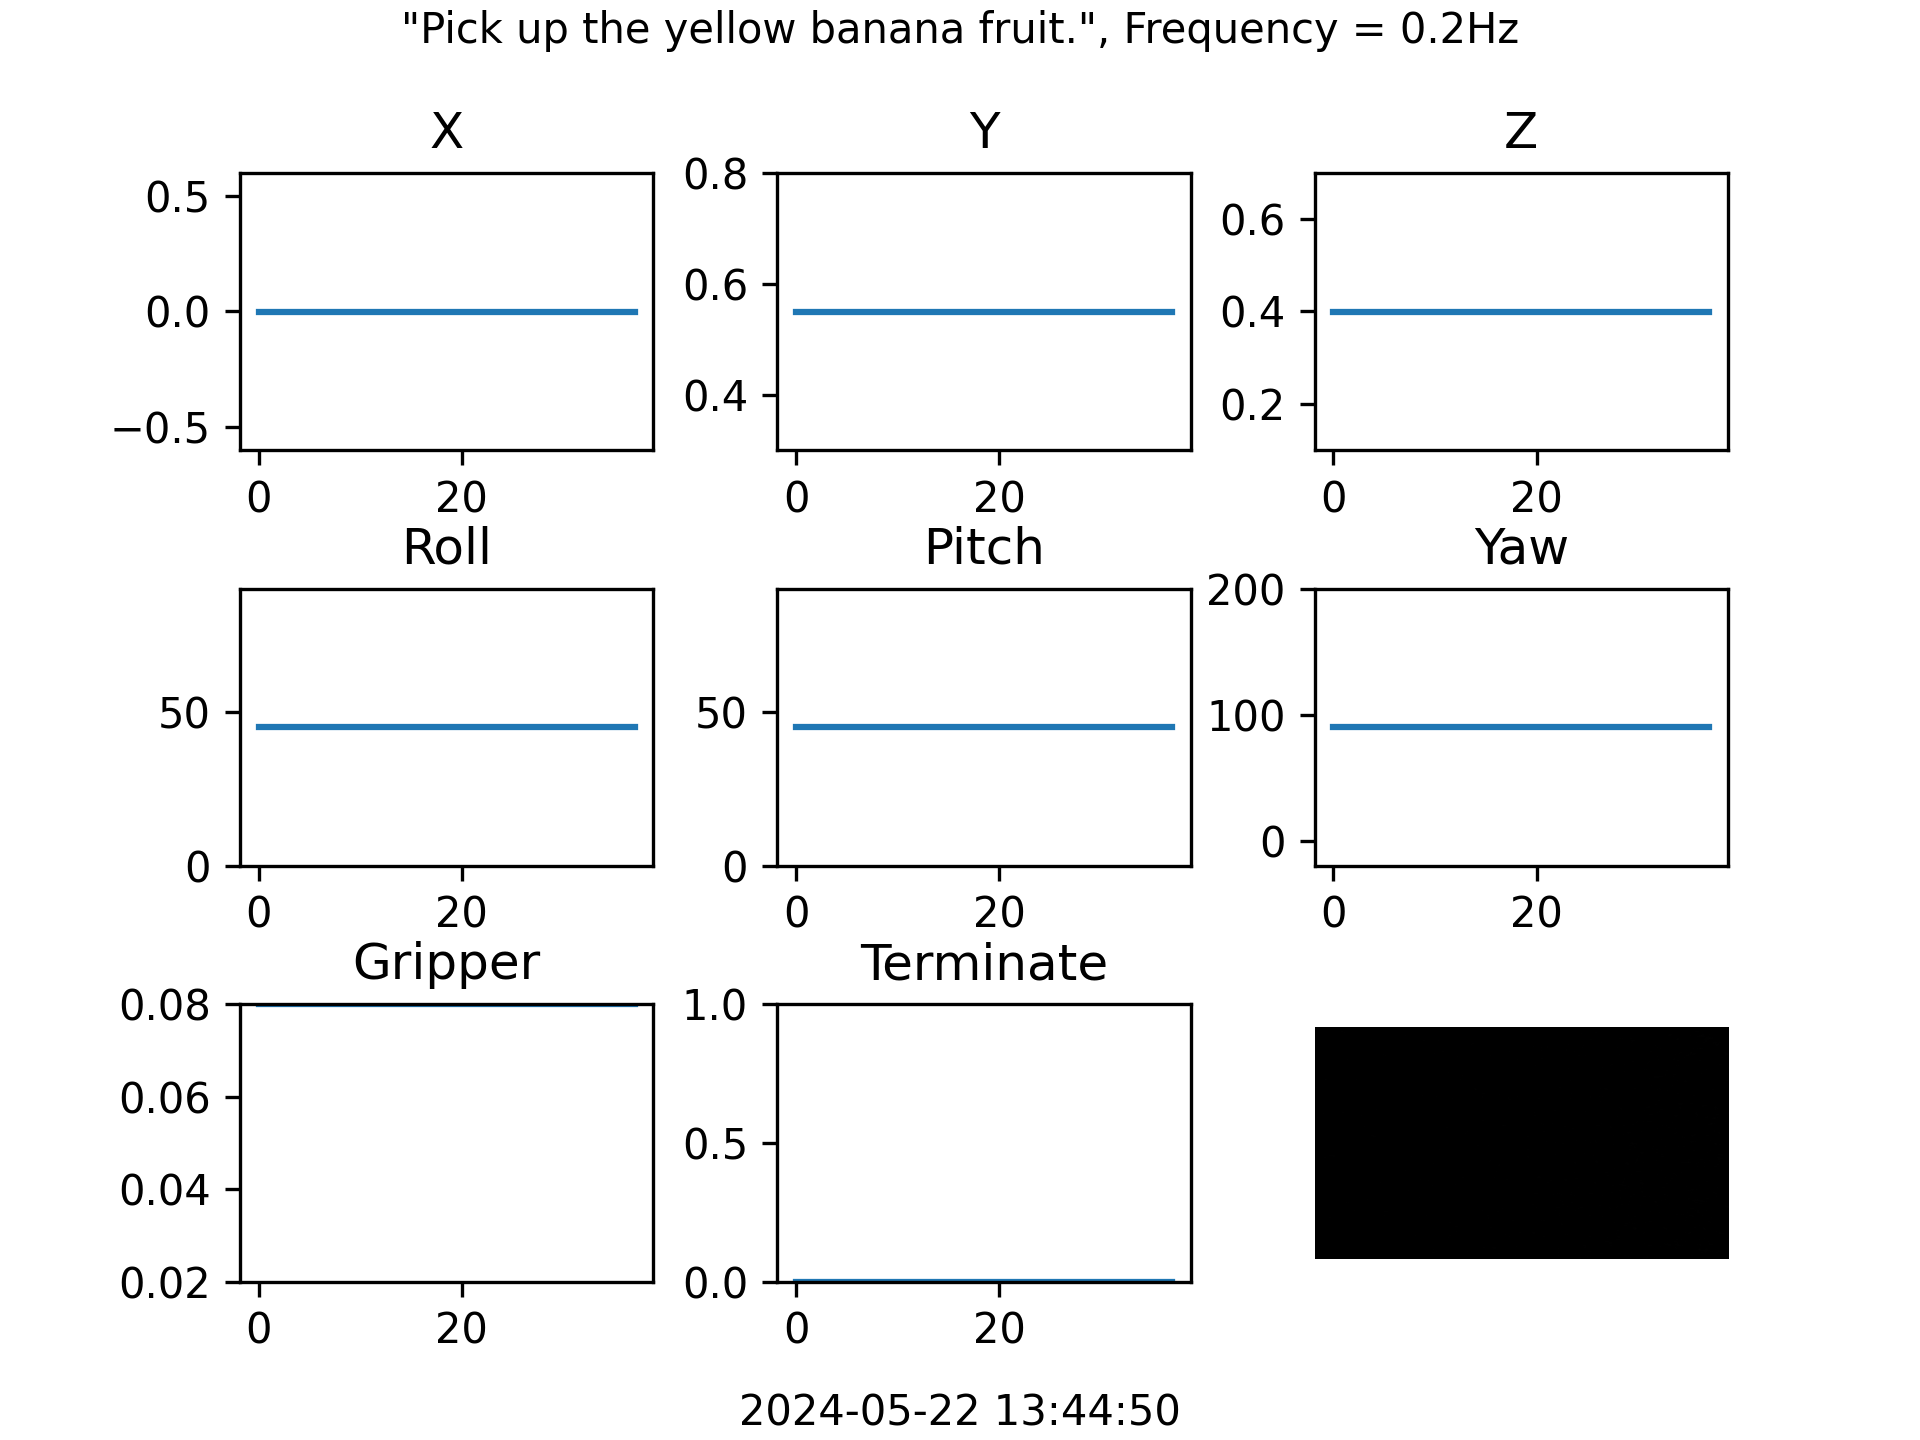

The data file committed next to this chart (first rows):
X, Y, Z, Roll, Pitch, Yaw, Gripper, Terminate, BaseDispl, BaseVertRot
-0.001174, 0.5495, 0.3994, 44.96, 44.96, 89.89, 0.08, [0 1 0], [-0.00195694 -0.00195694], [-0.00614786]
-0.001174, 0.5495, 0.3994, 44.96, 44.96, 89.89, 0.08, [0 1 0], [-0.00195694 -0.00195694], [-0.00614786]
-0.001174, 0.5495, 0.3994, 44.96, 44.96, 89.89, 0.08, [0 1 0], [-0.00195694 -0.00195694], [-0.00614786]
-0.001174, 0.5495, 0.3994, 44.96, 44.96, 89.89, 0.08, [0 1 0], [-0.00195694 -0.00195694], [-0.00614786]
-0.001174, 0.5495, 0.3994, 44.96, 44.96, 89.89, 0.08, [0 1 0], [-0.00195694 -0.00195694], [-0.00614786]
-0.001174, 0.5495, 0.3994, 44.96, 44.96, 89.89, 0.08, [0 1 0], [-0.00195694 -0.00195694], [-0.00614786]
-0.001174, 0.5495, 0.3994, 44.96, 44.96, 89.89, 0.08, [0 1 0], [-0.00195694 -0.00195694], [-0.00614786]
-0.001174, 0.5495, 0.3994, 44.96, 44.96, 89.89, 0.08, [0 1 0], [-0.00195694 -0.00195694], [-0.00614786]
-0.001174, 0.5495, 0.3994, 44.96, 44.96, 89.89, 0.08, [0 1 0], [-0.00195694 -0.00195694], [-0.00614786]
-0.001174, 0.5495, 0.3994, 44.96, 44.96, 89.89, 0.08, [0 1 0], [-0.00195694 -0.00195694], [-0.00614786]
-0.001174, 0.5495, 0.3994, 44.96, 44.96, 89.89, 0.08, [0 1 0], [-0.00195694 -0.00195694], [-0.00614786]
-0.001174, 0.5495, 0.3994, 44.96, 44.96, 89.89, 0.08, [0 1 0], [-0.00195694 -0.00195694], [-0.00614786]
-0.001174, 0.5495, 0.3994, 44.96, 44.96, 89.89, 0.08, [0 1 0], [-0.00195694 -0.00195694], [-0.00614786]
-0.001174, 0.5495, 0.3994, 44.96, 44.96, 89.89, 0.08, [0 1 0], [-0.00195694 -0.00195694], [-0.00614786]
-0.001174, 0.5495, 0.3994, 44.96, 44.96, 89.89, 0.08, [0 1 0], [-0.00195694 -0.00195694], [-0.00614786]
-0.001174, 0.5495, 0.3994, 44.96, 44.96, 89.89, 0.08, [0 1 0], [-0.00195694 -0.00195694], [-0.00614786]
-0.001174, 0.5495, 0.3994, 44.96, 44.96, 89.89, 0.08, [0 1 0], [-0.00195694 -0.00195694], [-0.00614786]
-0.001174, 0.5495, 0.3994, 44.96, 44.96, 89.89, 0.08, [0 1 0], [-0.00195694 -0.00195694], [-0.00614786]
-0.001174, 0.5495, 0.3994, 44.96, 44.96, 89.89, 0.08, [0 1 0], [-0.00195694 -0.00195694], [-0.00614786]
-0.001174, 0.5495, 0.3994, 44.96, 44.96, 89.89, 0.08, [0 1 0], [-0.00195694 -0.00195694], [-0.00614786]
-0.001174, 0.5495, 0.3994, 44.96, 44.96, 89.89, 0.08, [0 1 0], [-0.00195694 -0.00195694], [-0.00614786]
-0.001174, 0.5495, 0.3994, 44.96, 44.96, 89.89, 0.08, [0 1 0], [-0.00195694 -0.00195694], [-0.00614786]
-0.001174, 0.5495, 0.3994, 44.96, 44.96, 89.89, 0.08, [0 1 0], [-0.00195694 -0.00195694], [-0.00614786]
-0.001174, 0.5495, 0.3994, 44.96, 44.96, 89.89, 0.08, [0 1 0], [-0.00195694 -0.00195694], [-0.00614786]
-0.001174, 0.5495, 0.3994, 44.96, 44.96, 89.89, 0.08, [0 1 0], [-0.00195694 -0.00195694], [-0.00614786]
-0.001174, 0.5495, 0.3994, 44.96, 44.96, 89.89, 0.08, [0 1 0], [-0.00195694 -0.00195694], [-0.00614786]
-0.001174, 0.5495, 0.3994, 44.96, 44.96, 89.89, 0.08, [0 1 0], [-0.00195694 -0.00195694], [-0.00614786]
-0.001174, 0.5495, 0.3994, 44.96, 44.96, 89.89, 0.08, [0 1 0], [-0.00195694 -0.00195694], [-0.00614786]
-0.001174, 0.5495, 0.3994, 44.96, 44.96, 89.89, 0.08, [0 1 0], [-0.00195694 -0.00195694], [-0.00614786]
-0.001174, 0.5495, 0.3994, 44.96, 44.96, 89.89, 0.08, [0 1 0], [-0.00195694 -0.00195694], [-0.00614786]
-0.001174, 0.5495, 0.3994, 44.96, 44.96, 89.89, 0.08, [0 1 0], [-0.00195694 -0.00195694], [-0.00614786]
-0.001174, 0.5495, 0.3994, 44.96, 44.96, 89.89, 0.08, [0 1 0], [-0.00195694 -0.00195694], [-0.00614786]
-0.001174, 0.5495, 0.3994, 44.96, 44.96, 89.89, 0.08, [0 1 0], [-0.00195694 -0.00195694], [-0.00614786]
-0.001174, 0.5495, 0.3994, 44.96, 44.96, 89.89, 0.08, [0 1 0], [-0.00195694 -0.00195694], [-0.00614786]
-0.001174, 0.5495, 0.3994, 44.96, 44.96, 89.89, 0.08, [0 1 0], [-0.00195694 -0.00195694], [-0.00614786]
-0.001174, 0.5495, 0.3994, 44.96, 44.96, 89.89, 0.08, [0 1 0], [-0.00195694 -0.00195694], [-0.00614786]
-0.001174, 0.5495, 0.3994, 44.96, 44.96, 89.89, 0.08, [0 1 0], [-0.00195694 -0.00195694], [-0.00614786]
-0.001174, 0.5495, 0.3994, 44.96, 44.96, 89.89, 0.08, [0 1 0], [-0.00195694 -0.00195694], [-0.00614786]
